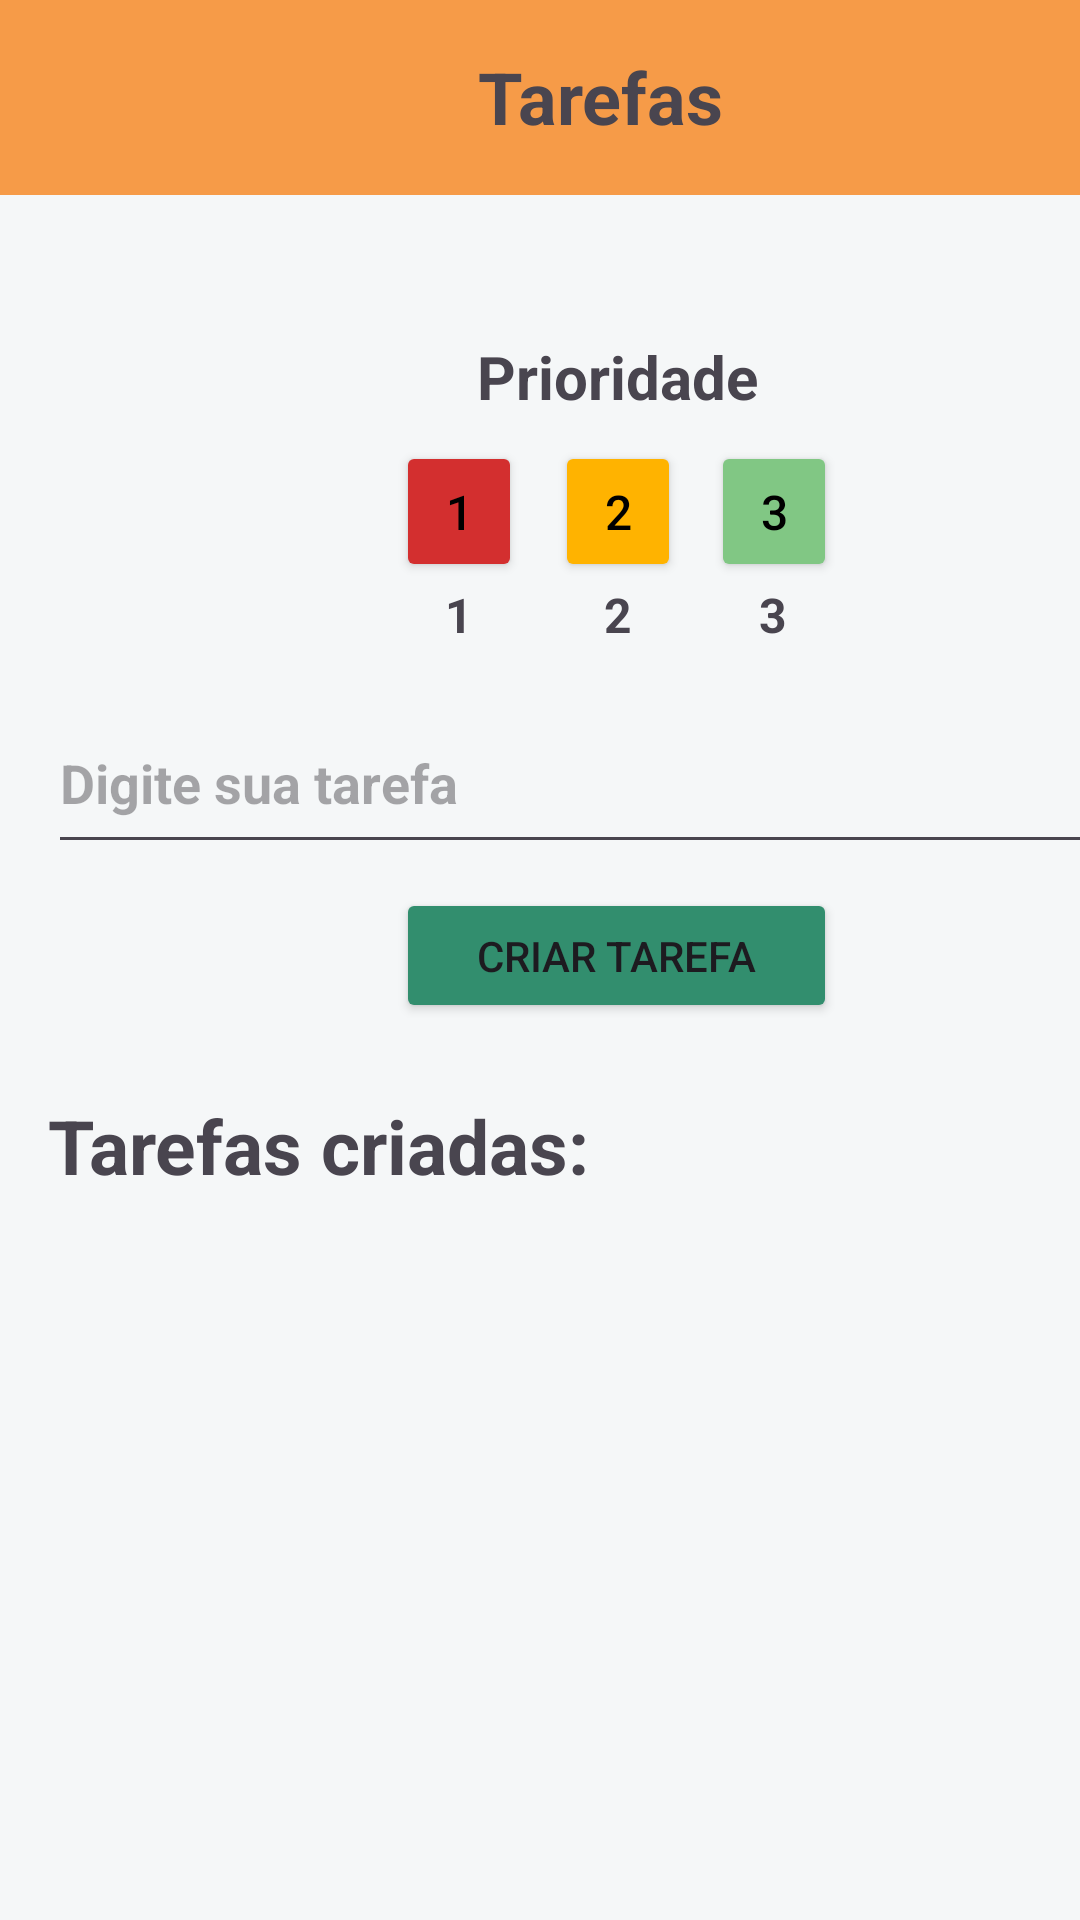

Android layout source for this screen:
<!-- AndroidManifest.xml: application theme Theme.LongLive -->
<!-- res/layout/activity_tarefas.xml -->
<?xml version="1.0" encoding="utf-8"?>
<androidx.constraintlayout.widget.ConstraintLayout xmlns:android="http://schemas.android.com/apk/res/android"
    xmlns:app="http://schemas.android.com/apk/res-auto"
    android:layout_width="match_parent"
    android:layout_height="match_parent"
    android:background="#F5F7F8"
    android:fitsSystemWindows="true">

    
    <View
        android:id="@+id/TopTaskView"
        android:layout_width="0dp"
        android:layout_height="65dp"
        android:background="#F69B48"
        app:layout_constraintTop_toTopOf="parent"
        app:layout_constraintStart_toStartOf="parent"
        app:layout_constraintEnd_toEndOf="parent" />

    
    <ImageButton
        android:id="@+id/id_voltarInicio"
        android:layout_width="57dp"
        android:layout_height="48dp"
        android:layout_marginStart="8dp"
        android:layout_marginTop="8dp"
        android:background="@null"
        android:src="@drawable/botao_voltar"
        app:layout_constraintTop_toTopOf="parent"
        app:layout_constraintStart_toStartOf="parent" />

    
    <TextView
        android:id="@+id/id_TextViewTask"
        android:layout_width="wrap_content"
        android:layout_height="wrap_content"
        android:text="Tarefas"
        android:textSize="24sp"
        android:textStyle="bold"
        android:gravity="center"
        app:layout_constraintTop_toTopOf="parent"
        app:layout_constraintStart_toStartOf="parent"
        android:layout_marginTop="16dp"
        android:layout_marginStart="159dp" />

    
    <TextView
        android:id="@+id/id_TextViewPrioridade"
        android:layout_width="wrap_content"
        android:layout_height="wrap_content"
        android:text="Prioridade"
        android:textSize="20sp"
        android:textStyle="bold"
        app:layout_constraintTop_toTopOf="parent"
        app:layout_constraintStart_toStartOf="parent"
        android:layout_marginTop="112dp"
        android:layout_marginStart="159dp" />

    
    <Button
        android:id="@+id/id_prioridadeMaxima"
        android:layout_width="42dp"
        android:layout_height="47dp"
        android:backgroundTint="#D32F2F"
        android:text="1"
        android:textColor="@color/black"
        android:textSize="16sp"
        app:layout_constraintTop_toTopOf="parent"
        app:layout_constraintStart_toStartOf="parent"
        android:layout_marginTop="147dp"
        android:layout_marginStart="132dp" />

    <Button
        android:id="@+id/id_prioridadeMedia"
        android:layout_width="42dp"
        android:layout_height="47dp"
        android:backgroundTint="#FFB300"
        android:text="2"
        android:textColor="@color/black"
        android:textSize="16sp"
        app:layout_constraintTop_toTopOf="parent"
        app:layout_constraintStart_toStartOf="parent"
        android:layout_marginTop="147dp"
        android:layout_marginStart="185dp" />

    <Button
        android:id="@+id/id_prioridadeBaixa"
        android:layout_width="42dp"
        android:layout_height="47dp"
        android:backgroundTint="#81C784"
        android:text="3"
        android:textColor="@color/black"
        android:textSize="16sp"
        app:layout_constraintTop_toTopOf="parent"
        app:layout_constraintStart_toStartOf="parent"
        android:layout_marginTop="147dp"
        android:layout_marginStart="237dp" />

    
    <TextView
        android:id="@+id/id_TextViewPrioridadeMaxima"
        android:layout_width="wrap_content"
        android:layout_height="wrap_content"
        android:text="1"
        android:textSize="16sp"
        android:textStyle="bold"
        android:gravity="center"
        app:layout_constraintTop_toBottomOf="@id/id_prioridadeMaxima"
        app:layout_constraintStart_toStartOf="@id/id_prioridadeMaxima"
        app:layout_constraintEnd_toEndOf="@id/id_prioridadeMaxima" />

    <TextView
        android:id="@+id/id_TextViewPrioridadeMedia"
        android:layout_width="wrap_content"
        android:layout_height="wrap_content"
        android:text="2"
        android:textSize="16sp"
        android:textStyle="bold"
        android:gravity="center"
        app:layout_constraintTop_toBottomOf="@id/id_prioridadeMedia"
        app:layout_constraintStart_toStartOf="@id/id_prioridadeMedia"
        app:layout_constraintEnd_toEndOf="@id/id_prioridadeMedia" />

    <TextView
        android:id="@+id/id_TextViewPrioridadeBaixa"
        android:layout_width="wrap_content"
        android:layout_height="wrap_content"
        android:text="3"
        android:textSize="16sp"
        android:textStyle="bold"
        android:gravity="center"
        app:layout_constraintTop_toTopOf="parent"
        app:layout_constraintStart_toStartOf="parent"
        android:layout_marginTop="194dp"
        android:layout_marginStart="253dp" />

    
    <EditText
        android:id="@+id/editTextTarefa"
        android:layout_width="379dp"
        android:layout_height="57dp"
        android:hint="Digite sua tarefa"
        android:textStyle="bold"
        app:layout_constraintTop_toTopOf="parent"
        app:layout_constraintStart_toStartOf="parent"
        android:layout_marginTop="231dp"
        android:layout_marginStart="16dp" />

    
    <Button
        android:id="@+id/id_addTask"
        android:layout_width="147dp"
        android:layout_height="45dp"
        android:text="Criar tarefa"
        android:backgroundTint="#328E6E"
        app:layout_constraintTop_toTopOf="parent"
        app:layout_constraintStart_toStartOf="parent"
        android:layout_marginTop="296dp"
        android:layout_marginStart="132dp" />

    
    <ScrollView
        android:id="@+id/scrollViewTasks"
        android:layout_width="411dp"
        android:layout_height="382dp"
        app:layout_constraintTop_toTopOf="parent"
        app:layout_constraintStart_toStartOf="parent"
        android:layout_marginTop="349dp">

        <LinearLayout
            android:id="@+id/taskListLayout"
            android:layout_width="match_parent"
            android:layout_height="wrap_content"
            android:orientation="vertical"
            android:padding="16dp">

            <TextView
                android:id="@+id/textView4"
                android:layout_width="match_parent"
                android:layout_height="wrap_content"
                android:text="Tarefas criadas:"
                android:textSize="25sp"
                android:textStyle="bold" />
        </LinearLayout>
    </ScrollView>

</androidx.constraintlayout.widget.ConstraintLayout>
<!-- resources referenced by this layout -->
<resources>
  <color name="black">#FF000000</color>
  <style name="Theme.LongLive" parent="Base.Theme.LongLive" />
  <style name="Base.Theme.LongLive" parent="Theme.Material3.DayNight.NoActionBar">
          
          
      </style>
</resources>
